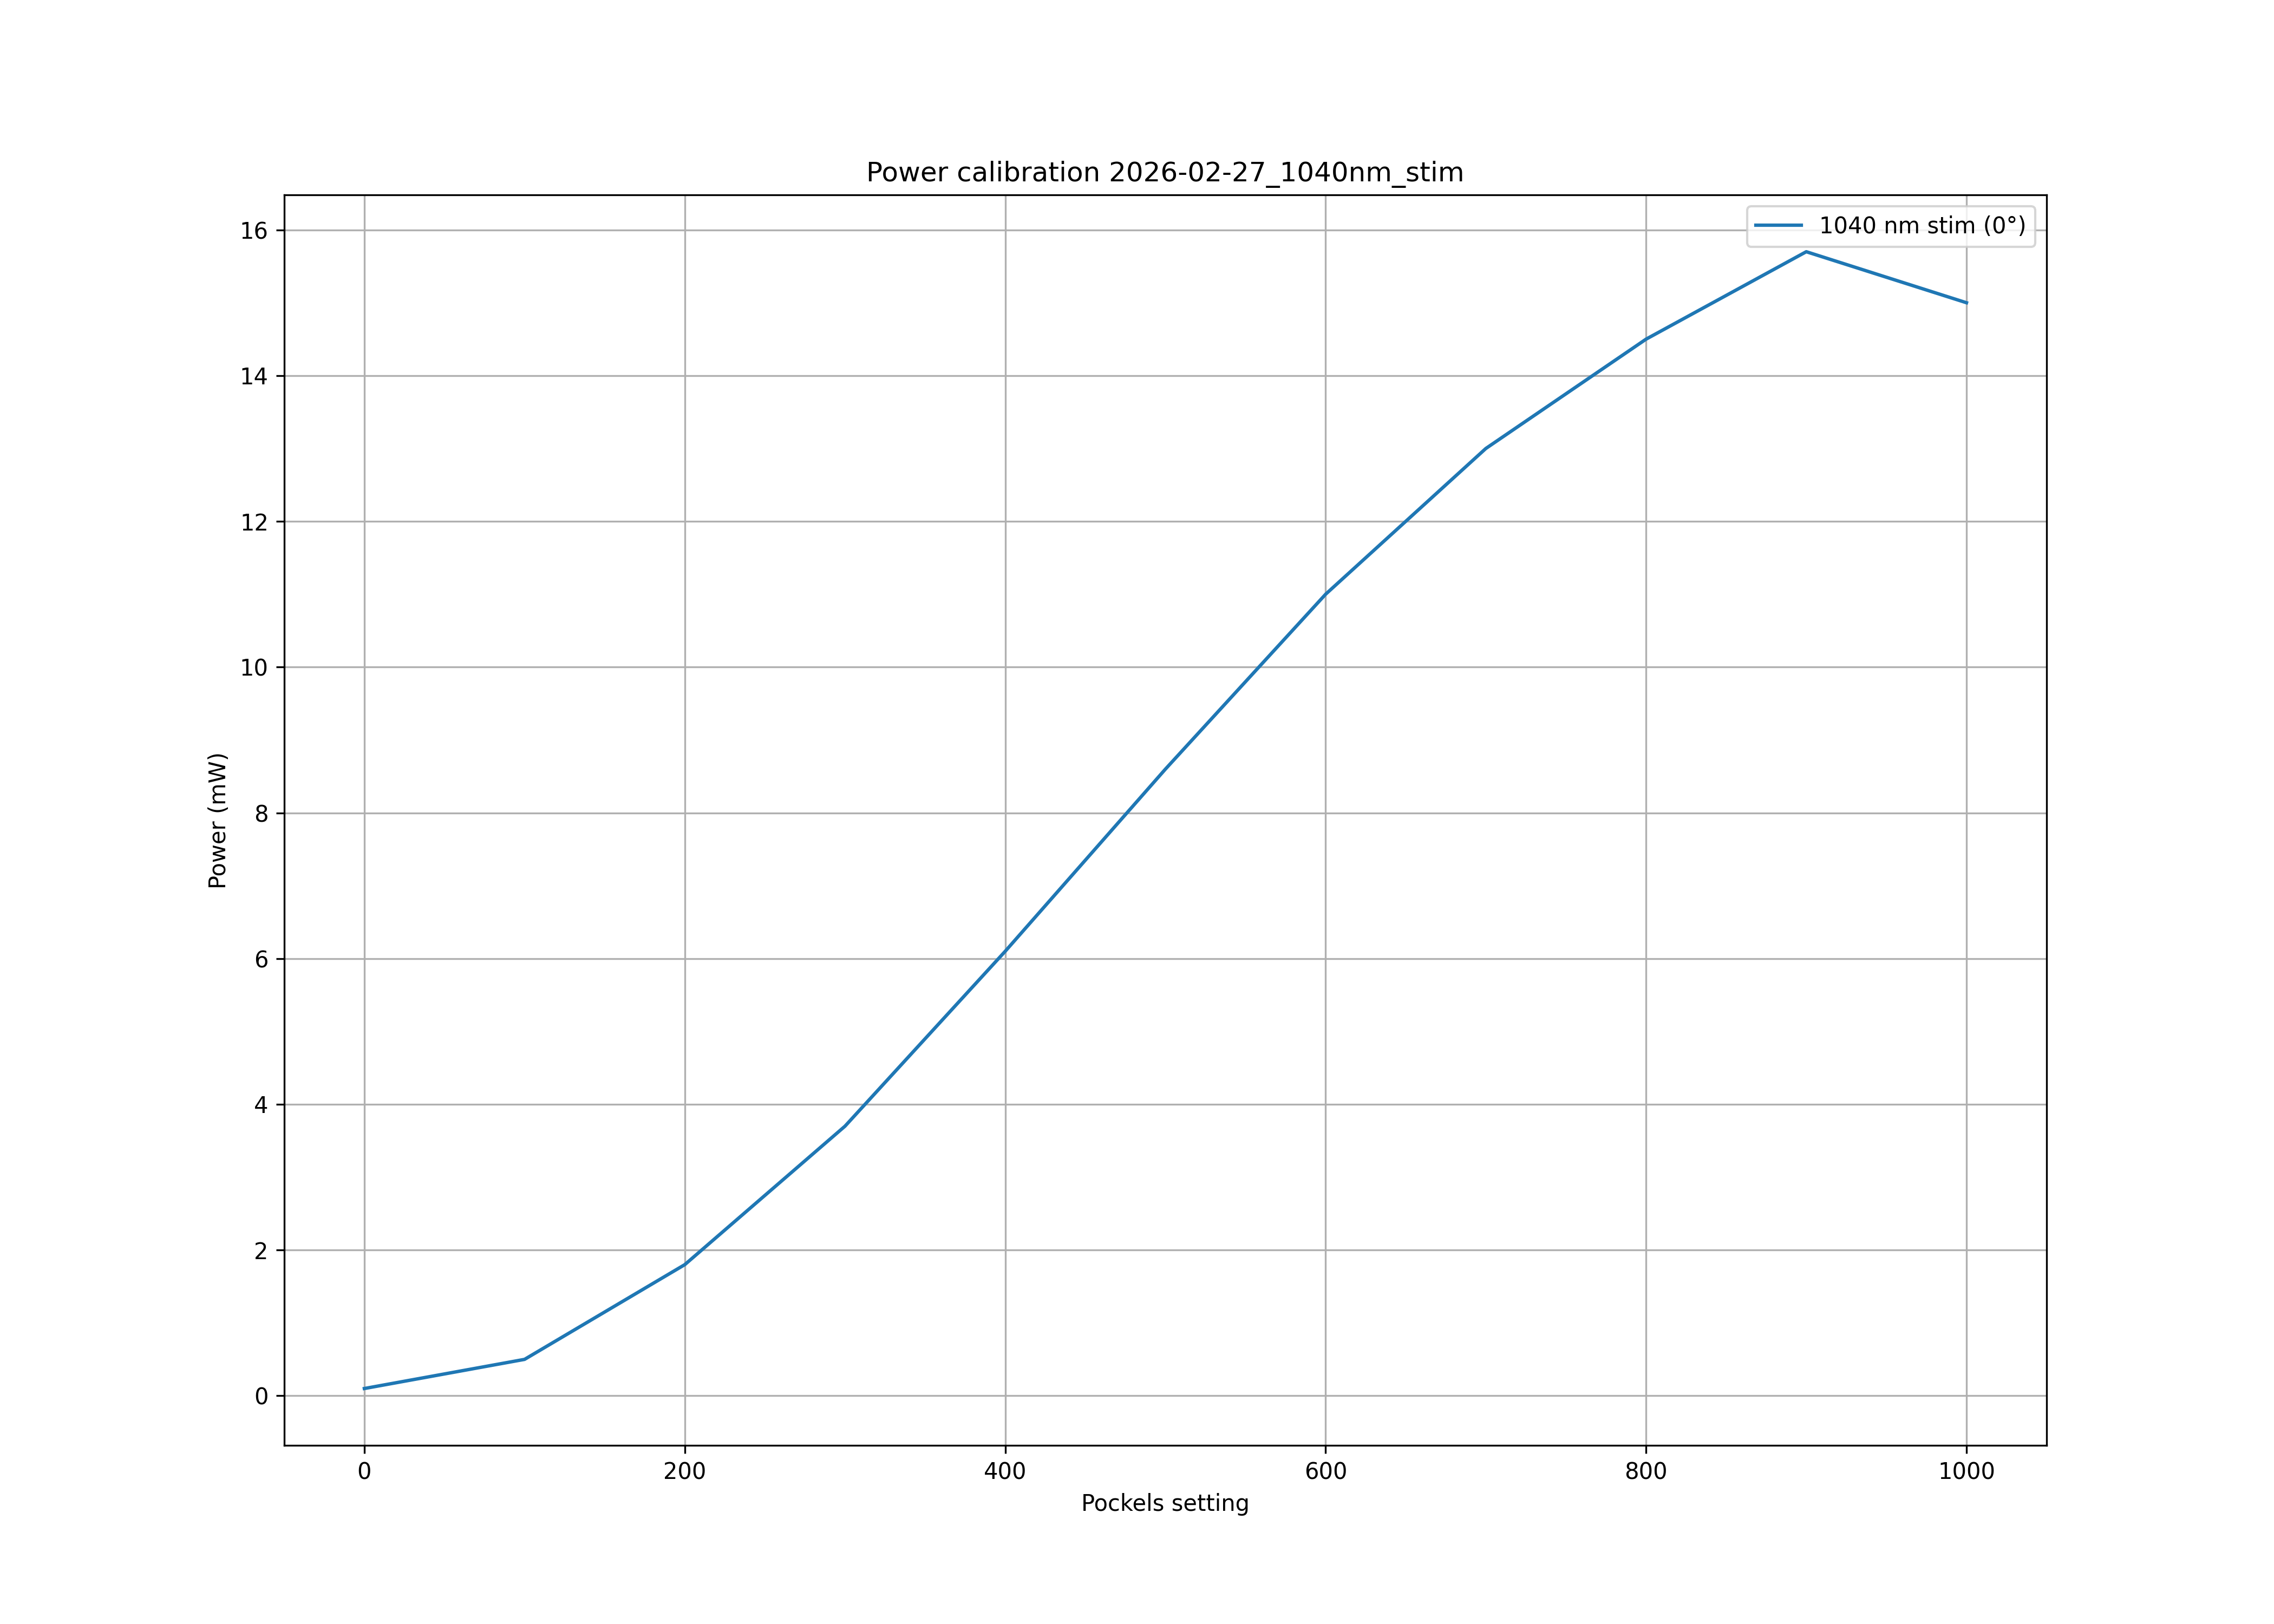

The data file committed next to this chart (first rows):
pockels; 1040 nm stim (0°)
0; 0.1
100; 0.5
200; 1.8
300; 3.7
400; 6.1
500; 8.6
600; 11
700; 13
800; 14.5
900; 15.7
1000; 15
